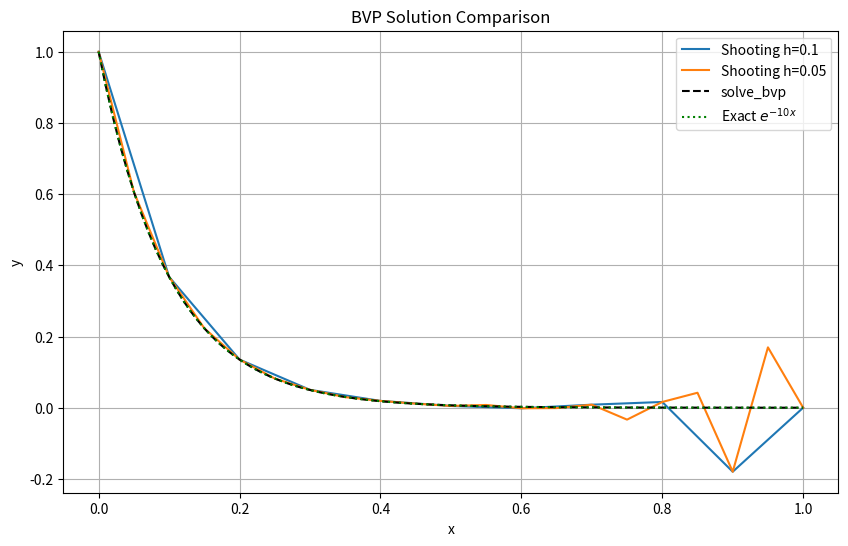

Write Python code to recreate this figure.
import numpy as np
import matplotlib.pyplot as plt
from scipy.integrate import solve_ivp,solve_bvp
# Define constants
a,b=0,1
ya,yb=1,np.exp(-10)
def ode_system(x,y):
    y1,y2=y
    dy1=y2
    dy2=100*y1
    return [dy1,dy2]
# Linear shooting method
def linear_shooting(h):
    N=int((b-a)/h)
    x_vals=np.linspace(a,b,N+1)
    # First IVP: y1'' = 100*y1, y1(0) = 1, y1'(0) = 0
    sol1=solve_ivp(ode_system,[a,b], [1,0], t_eval=x_vals)
    # Second IVP: y2'' = 100*y2, y2(0) = 0, y2'(0) = 1
    sol2=solve_ivp(ode_system,[a,b], [0,1], t_eval=x_vals)
    # Interpolate solution using shooting formula
    beta=yb
    y1b=sol1.y[0,-1]
    y2b=sol2.y[0,-1]
    c=(beta-y1b)/y2b
    y_approx=sol1.y[0]+c*sol2.y[0]
    plt.plot(x_vals,y_approx,label=f"Shooting h={h}")
    return x_vals, y_approx
# Solve using solve_bvp
def bvp_solution():
    def fun(x,y):
        return np.vstack((y[1], 100*y[0]))
    def bc(ya,yb):
        return np.array([ya[0]-1, yb[0]-np.exp(-10)])
    x=np.linspace(a,b,100)
    y_init=np.zeros((2, x.size))
    sol=solve_bvp(fun,bc, x, y_init)
    plt.plot(sol.x, sol.y[0],'k--',label='solve_bvp')
    return sol.x, sol.y[0]
# Plotting solutions
plt.figure(figsize=(10,6))
linear_shooting(0.1)
linear_shooting(0.05)
bvp_solution()
plt.plot(np.linspace(0,1,100),np.exp(-10*np.linspace(0,1,100)),'g:',label='Exact $e^{-10x}$')
plt.legend()
plt.xlabel('x')
plt.ylabel('y')
plt.title('BVP Solution Comparison')
plt.grid(True)
plt.show()